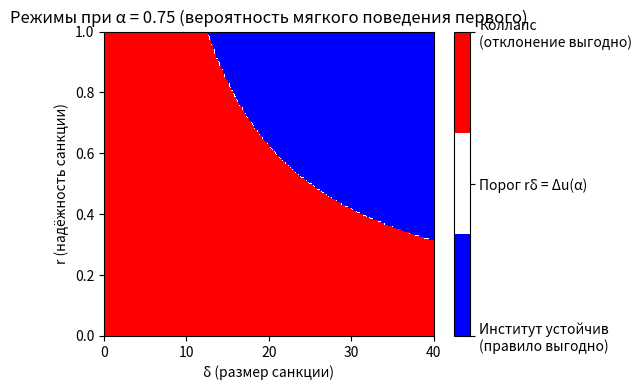

Here is the Python script that generated this plot:
import numpy as np
import matplotlib.pyplot as plt

# Параметры игры для второго игрока
# E[u(D)] = 25*alpha
# E[u(H)] = -25 + 75*alpha
# Delta u(alpha) = -25 + 50*alpha

def delta_u(alpha):
    return -25 + 50*alpha

# Сетка по delta и r
n_delta = 200
n_r = 200

delta_vals = np.linspace(0, 40, n_delta)   # размер санкции
r_vals     = np.linspace(0, 1,  n_r)       # надёжность

# Выбери значение alpha, которое хочешь проиллюстрировать
alpha = 0.75  # например, мягкое поведение "первых" 75% времени

Du = delta_u(alpha)

Z = np.zeros((n_r, n_delta))

for i, r in enumerate(r_vals):
    for j, delta in enumerate(delta_vals):
        eff = r * delta  # ожидаемая санкция
        if Du <= 0:
            # премии за отклонение нет вообще: правило поддерживается структурой игры
            Z[i, j] = -1
        else:
            if eff + 1e-6 < Du:
                Z[i, j] = 1   # санкции не покрываютDelta u: отклонение выгодно
            elif eff > Du + 1e-6:
                Z[i, j] = -1  # санкции достаточны: следовать правилу выгоднее
            else:
                Z[i, j] = 0   # пограничный случай r*delta = Delta u

cmap = plt.cm.get_cmap('bwr', 3)  # синий–белый–красный

plt.figure(figsize=(6, 4))
plt.imshow(
    Z,
    origin='lower',
    aspect='auto',
    extent=[delta_vals[0], delta_vals[-1], r_vals[0], r_vals[-1]],
    cmap=cmap,
    vmin=-1, vmax=1
)
cbar = plt.colorbar(ticks=[-1, 0, 1])
cbar.ax.set_yticklabels([
    'Институт устойчив\n(правило выгодно)',
    'Порог rδ = Δu(α)',
    'Коллапс\n(отклонение выгодно)'
])

plt.xlabel('δ (размер санкции)')
plt.ylabel('r (надёжность санкции)')
plt.title(f'Режимы при α = {alpha:.2f} (вероятность мягкого поведения первого)')
plt.tight_layout()
plt.savefig(f'property_delta_r_alpha_{alpha:.2f}.png', dpi=300)
plt.close()
